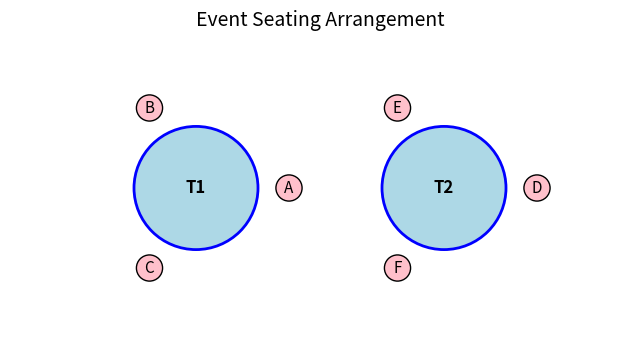

The script that saved this image:
import matplotlib.pyplot as plt
import math

# -----------------------------
# Problem setup
# -----------------------------

guests = ["A", "B", "C", "D", "E", "F"]
tables = {"T1": 3, "T2": 3}  # table name: capacity

# Constraints
prefer_together = [("A", "B")]       # A wants to sit with B
avoid = [("C", "D")]                 # C avoids D
special_needs = {"E": ["T2"]}        # E must be at T2

# -----------------------------
# CSP Backtracking Solver
# -----------------------------

def is_valid(assignment, guest, table):
    # Check table capacity
    table_counts = {t: list(assignment.values()).count(t) for t in tables}
    if table_counts.get(table, 0) >= tables[table]:
        return False

    # Avoidance constraint
    for (g1, g2) in avoid:
        if guest == g1 and g2 in assignment and assignment[g2] == table:
            return False
        if guest == g2 and g1 in assignment and assignment[g1] == table:
            return False

    # Special needs
    if guest in special_needs and table not in special_needs[guest]:
        return False

    return True


def backtrack(assignment):
    if len(assignment) == len(guests):
        return assignment

    guest = [g for g in guests if g not in assignment][0]

    for table in tables:
        if is_valid(assignment, guest, table):
            assignment[guest] = table
            result = backtrack(assignment)
            if result:
                return result
            del assignment[guest]
    return None


assignment = backtrack({})

# -----------------------------
# Scoring satisfied preferences
# -----------------------------
score = 0
for (g1, g2) in prefer_together:
    if assignment.get(g1) == assignment.get(g2):
        score += 1

print("Optimal Seating Arrangement:")
for g, t in assignment.items():
    print(f"Guest {g} → {t}")
print(f"Preference satisfaction score: {score}")

# -----------------------------
# Matplotlib Visualization
# -----------------------------

fig, ax = plt.subplots(figsize=(8, 4))
ax.set_title("Event Seating Arrangement", fontsize=14)
ax.set_xlim(0, 10)
ax.set_ylim(0, 5)
ax.axis('off')

# Table coordinates for layout
table_positions = {"T1": (3, 2.5), "T2": (7, 2.5)}

# Draw tables
for table, (x, y) in table_positions.items():
    circle = plt.Circle((x, y), 1.0, color="lightblue", ec="blue", lw=2)
    ax.add_patch(circle)
    ax.text(x, y, table, ha="center", va="center", fontsize=12, weight="bold")

# Assign guest positions around each table
for table, (x, y) in table_positions.items():
    guests_at_table = [g for g, t in assignment.items() if t == table]
    n = len(guests_at_table)
    if n == 0:
        continue

    # Distribute guests evenly around the circle
    for i, g in enumerate(guests_at_table):
        angle = 2 * math.pi * i / n
        gx = x + 1.5 * math.cos(angle)
        gy = y + 1.5 * math.sin(angle)
        ax.text(gx, gy, g, ha="center", va="center",
                fontsize=11, bbox=dict(facecolor="pink", edgecolor="black", boxstyle="circle"))

plt.show()
